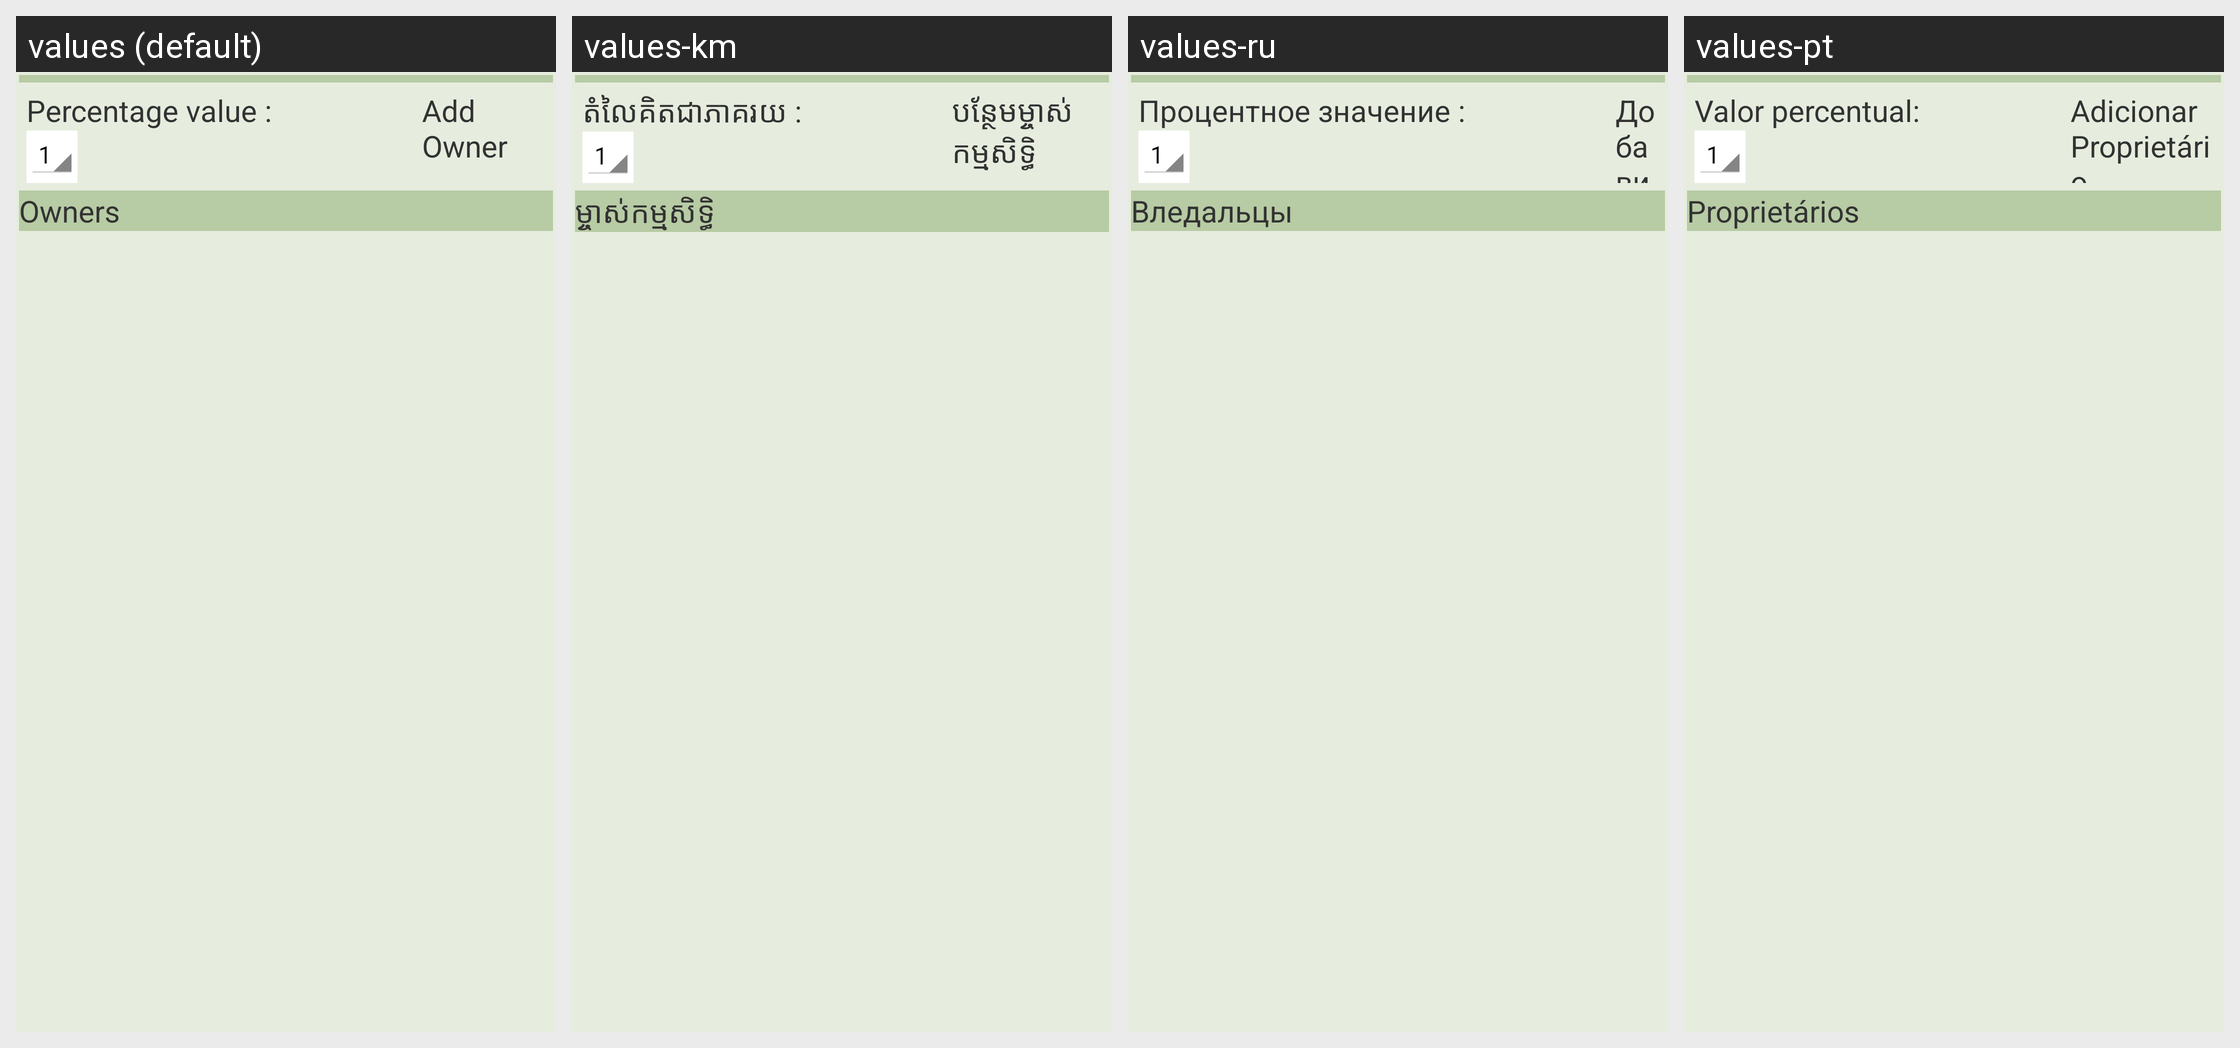

Translations of the strings shown on this Android screen, per locale in the grid:
Android screen res/layout/share_details.xml rendered under 4 locales, left to right: values (default), values-km, values-ru, values-pt. Device: Nexus 5 (rendered at 1080×1920; each locale shown at half size, 540×960, under a caption strip naming it); theme Theme.Opentenure.
Other locales in the repository, not shown: values-ar, values-es, values-fr, values-in, values-it, values-my, values-sm, values-sq.
Strings drawn on this screen, with the default value and each locale's value (text and hints the layout hard-codes, and strings that could not be matched under every locale, appear in the picture but are not listed):

share_value
  values: Percentage value :
  values-km: តំលៃគិតជាភាគរយ :
  values-ru: Процентное значение :
  values-pt: Valor percentual:

add_owner
  values: Add Owner
  values-km: បន្ថែមម្ចាស់កម្មសិទ្ធិ
  values-ru: Добавить собственника
  values-pt: Adicionar Proprietário

owners
  values: Owners
  values-km: ម្ចាស់កម្មសិទ្ធិ
  values-ru: Вледальцы
  values-pt: Proprietários
